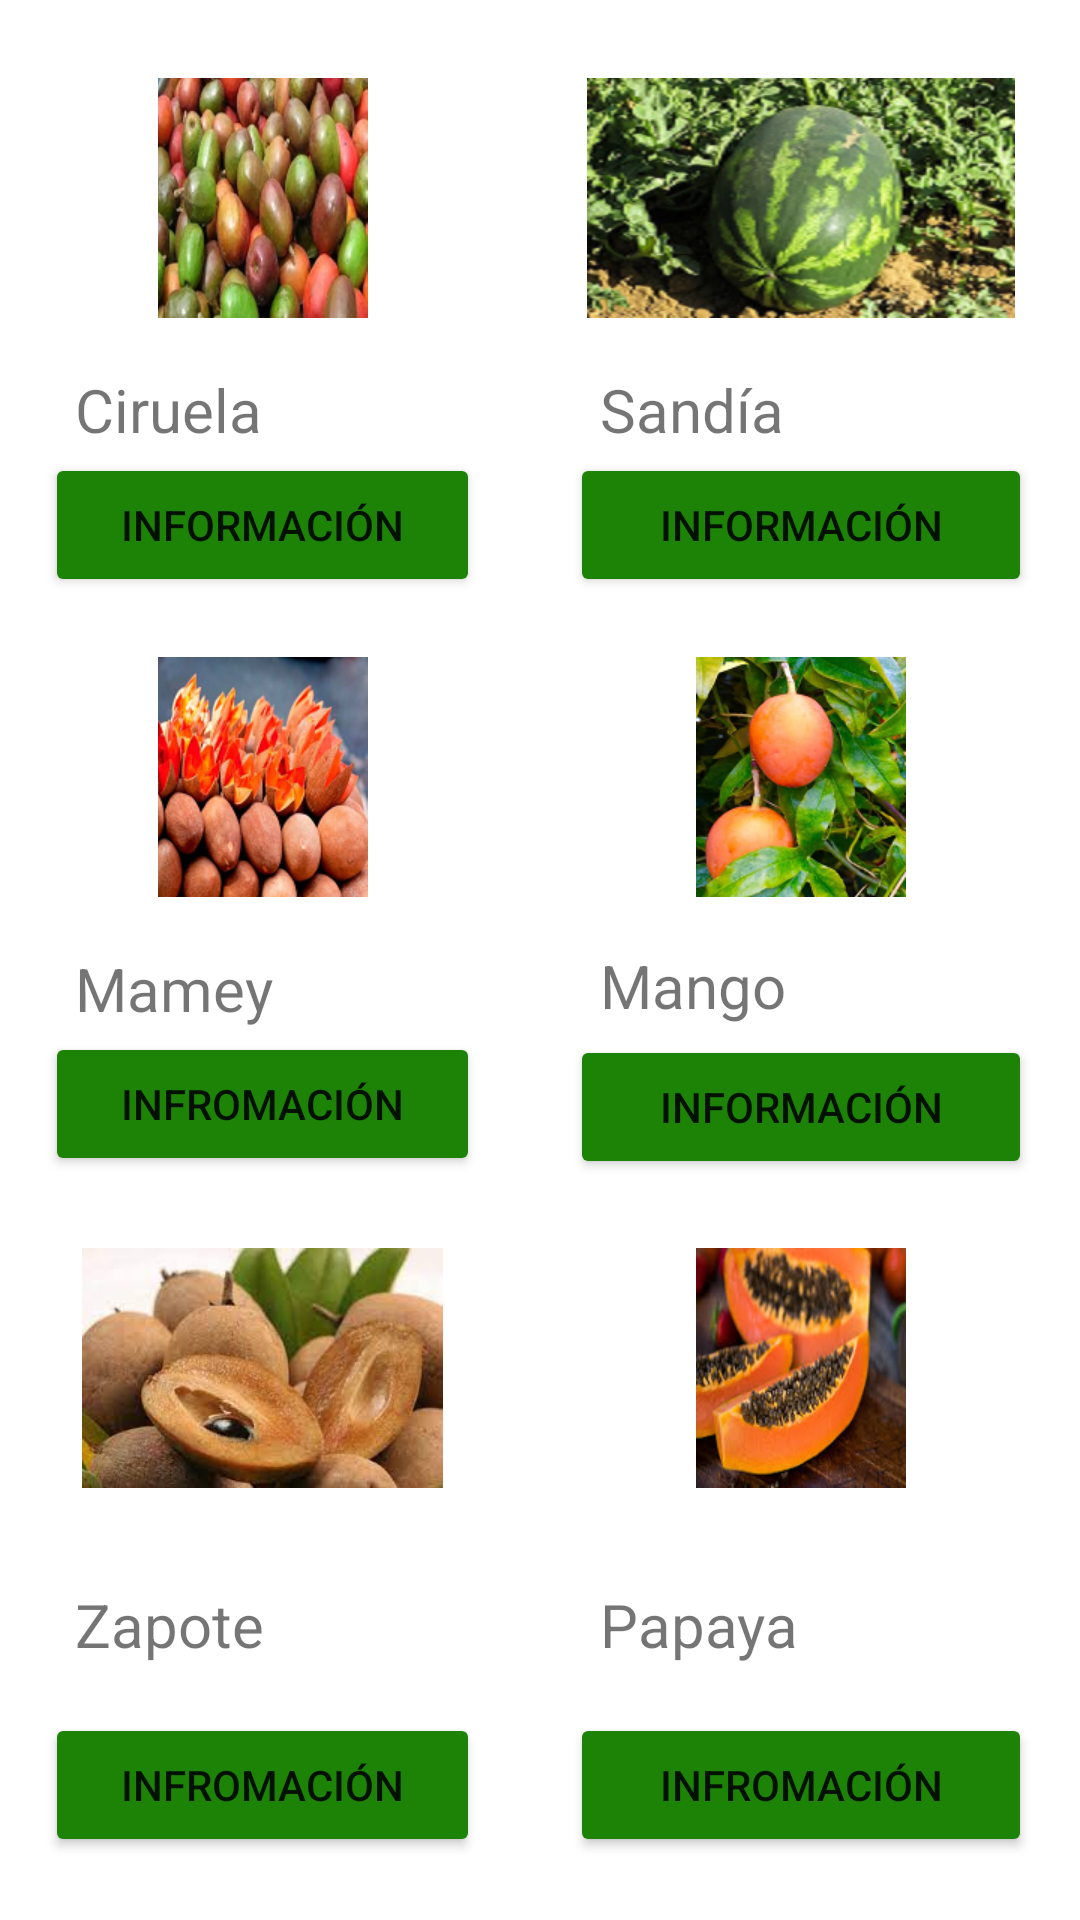

Layout XML and referenced resources for this Android screen:
<!-- AndroidManifest.xml: application theme Theme.FruitsAndVegetables -->
<!-- res/layout/activity_actividad4.xml -->
<?xml version="1.0" encoding="utf-8"?>
<LinearLayout xmlns:android="http://schemas.android.com/apk/res/android"
    xmlns:app="http://schemas.android.com/apk/res-auto"
    xmlns:tools="http://schemas.android.com/tools"
    android:layout_width="match_parent"
    android:layout_height="match_parent"
    android:orientation="vertical"
    android:paddingTop="10dp">

    <ScrollView
        android:layout_width="match_parent"
        android:layout_height="wrap_content">

        <LinearLayout
            android:layout_width="match_parent"
            android:layout_height="wrap_content"
            android:orientation="vertical">

            <LinearLayout
                android:layout_width="match_parent"
                android:layout_height="193dp"
                android:orientation="horizontal">

                <LinearLayout
                    android:layout_width="175dp"
                    android:layout_height="229dp"
                    android:orientation="vertical">

                    <ImageView
                        android:id="@+id/anona"
                        android:layout_width="match_parent"
                        android:layout_height="80dp"
                        android:layout_margin="16dp"
                        app:srcCompat="@drawable/fruta12" />

                    <TextView
                        android:id="@+id/nombreanona"
                        android:layout_width="193dp"
                        android:layout_height="wrap_content"
                        android:layout_marginTop="1dp"
                        android:layout_marginBottom="1dp"
                        android:paddingLeft="25dp"
                        android:text="Ciruela"
                        android:textAlignment="viewStart"
                        android:textSize="20sp" />

                    <Button
                        android:id="@+id/descripcion"
                        android:layout_width="match_parent"
                        android:layout_height="48dp"
                        android:layout_marginLeft="15dp"
                        android:layout_marginRight="15dp"
                        android:backgroundTint="@color/purple_500"
                        android:text="Información" />

                </LinearLayout>

                <LinearLayout
                    android:layout_width="184dp"
                    android:layout_height="229dp"
                    android:orientation="vertical">

                    <ImageView
                        android:id="@+id/huanabana"
                        android:layout_width="match_parent"
                        android:layout_height="80dp"
                        android:layout_margin="16dp"
                        app:srcCompat="@drawable/fruta2" />

                    <TextView
                        android:id="@+id/nombrehuanabana"
                        android:layout_width="266dp"
                        android:layout_height="wrap_content"
                        android:layout_marginTop="1dp"
                        android:layout_marginBottom="1dp"
                        android:paddingLeft="25dp"
                        android:text="Sandía"
                        android:textAlignment="textStart"
                        android:textSize="20sp" />

                    <Button
                        android:id="@+id/descripcion1"
                        android:layout_width="match_parent"
                        android:layout_height="48dp"
                        android:layout_marginLeft="15dp"
                        android:layout_marginRight="15dp"
                        android:backgroundTint="@color/purple_500"
                        android:text="información" />


                </LinearLayout>

            </LinearLayout>

            <LinearLayout
                android:layout_width="match_parent"
                android:layout_height="197dp"
                android:orientation="horizontal">

                <LinearLayout
                    android:layout_width="175dp"
                    android:layout_height="229dp"
                    android:orientation="vertical">

                    <ImageView
                        android:id="@+id/papaya"
                        android:layout_width="match_parent"
                        android:layout_height="80dp"
                        android:layout_margin="16dp"
                        app:srcCompat="@drawable/fruta7" />

                    <TextView
                        android:id="@+id/nombrepapaya"
                        android:layout_width="170dp"
                        android:layout_height="wrap_content"
                        android:layout_marginTop="1dp"
                        android:layout_marginBottom="1dp"
                        android:paddingLeft="25dp"
                        android:text="Mamey"
                        android:textSize="20sp" />

                    <Button
                        android:id="@+id/descripcion2"
                        android:layout_width="match_parent"
                        android:layout_height="48dp"
                        android:layout_marginLeft="15dp"
                        android:layout_marginRight="15dp"
                        android:backgroundTint="@color/purple_500"
                        android:text="infromación" />

                </LinearLayout>


                <LinearLayout
                    android:layout_width="184dp"
                    android:layout_height="229dp"
                    android:orientation="vertical">

                    <ImageView
                        android:id="@+id/tamarindo"
                        android:layout_width="match_parent"
                        android:layout_height="80dp"
                        android:layout_margin="16dp"
                        app:srcCompat="@drawable/fruta1" />

                    <TextView
                        android:id="@+id/nombretamarindo"
                        android:layout_width="209dp"
                        android:layout_height="29dp"
                        android:layout_marginBottom="1dp"
                        android:paddingLeft="25dp"
                        android:text="Mango"
                        android:textAlignment="viewStart"
                        android:textSize="20sp" />

                    <Button
                        android:id="@+id/descripcion3"
                        android:layout_width="match_parent"
                        android:layout_height="48dp"
                        android:layout_marginLeft="15dp"
                        android:layout_marginRight="15dp"
                        android:backgroundTint="@color/purple_500"
                        android:text="información" />


                </LinearLayout>

            </LinearLayout>

            <LinearLayout
                android:layout_width="match_parent"
                android:layout_height="229dp"
                android:orientation="horizontal">

                <LinearLayout
                    android:layout_width="175dp"
                    android:layout_height="229dp"
                    android:orientation="vertical">

                    <ImageView
                        android:id="@+id/piña"
                        android:layout_width="match_parent"
                        android:layout_height="80dp"
                        android:layout_margin="16dp"
                        app:srcCompat="@drawable/fruta32" />

                    <TextView
                        android:id="@+id/nombrepiña"
                        android:layout_width="wrap_content"
                        android:layout_height="wrap_content"
                        android:layout_marginTop="16dp"
                        android:layout_marginBottom="16dp"
                        android:paddingLeft="25dp"
                        android:text="Zapote"
                        android:textAlignment="center"
                        android:textSize="20sp" />

                    <Button
                        android:id="@+id/descripcion4"
                        android:layout_width="match_parent"
                        android:layout_height="48dp"
                        android:layout_marginLeft="15dp"
                        android:layout_marginRight="15dp"
                        android:backgroundTint="@color/purple_500"
                        android:text="infromación" />

                </LinearLayout>

                <LinearLayout
                    android:layout_width="184dp"
                    android:layout_height="229dp"
                    android:orientation="vertical">

                    <ImageView
                        android:id="@+id/cai"
                        android:layout_width="match_parent"
                        android:layout_height="80dp"
                        android:layout_margin="16dp"
                        app:srcCompat="@drawable/fruta8" />

                    <TextView
                        android:id="@+id/nombrecai"
                        android:layout_width="160dp"
                        android:layout_height="wrap_content"
                        android:layout_marginTop="16dp"
                        android:layout_marginBottom="16dp"
                        android:paddingLeft="25dp"
                        android:text="Papaya"
                        android:textAlignment="viewStart"
                        android:textSize="20sp" />

                    <Button
                        android:id="@+id/descripcion5"
                        android:layout_width="match_parent"
                        android:layout_height="48dp"
                        android:layout_marginLeft="15dp"
                        android:layout_marginRight="15dp"
                        android:backgroundTint="@color/purple_500"
                        android:text="infromación" />


                </LinearLayout>

            </LinearLayout>
        </LinearLayout>
    </ScrollView>
</LinearLayout>
<!-- resources referenced by this layout -->
<resources>
  <color name="purple_500">#1D8307</color>
  <!-- drawable fruta1: png bitmap (drawable, 71489 bytes) -->
  <!-- drawable fruta12: png bitmap (drawable, 74870 bytes) -->
  <!-- drawable fruta2: png bitmap (drawable, 129643 bytes) -->
  <!-- drawable fruta32: jpg bitmap (drawable, 6809 bytes) -->
  <!-- drawable fruta7: png bitmap (drawable, 68991 bytes) -->
  <!-- drawable fruta8: png bitmap (drawable, 69043 bytes) -->
  <style name="Theme.FruitsAndVegetables" parent="Theme.MaterialComponents.DayNight.DarkActionBar">
          
          <item name="colorPrimary">@color/purple_500</item>
          <item name="colorPrimaryVariant">@color/purple_700</item>
          <item name="colorOnPrimary">@color/white</item>
          
          <item name="colorSecondary">@color/teal_200</item>
          <item name="colorSecondaryVariant">@color/teal_700</item>
          <item name="colorOnSecondary">@color/black</item>
          
          <item name="android:statusBarColor" tools:targetApi="l">?attr/colorPrimaryVariant</item>
          
      </style>
  <color name="purple_700">#047008</color>
  <color name="white">#FFFFFFFF</color>
  <color name="teal_200">#F195A2</color>
  <color name="teal_700">#D3FCFC</color>
  <color name="black">#FF000000</color>
</resources>
